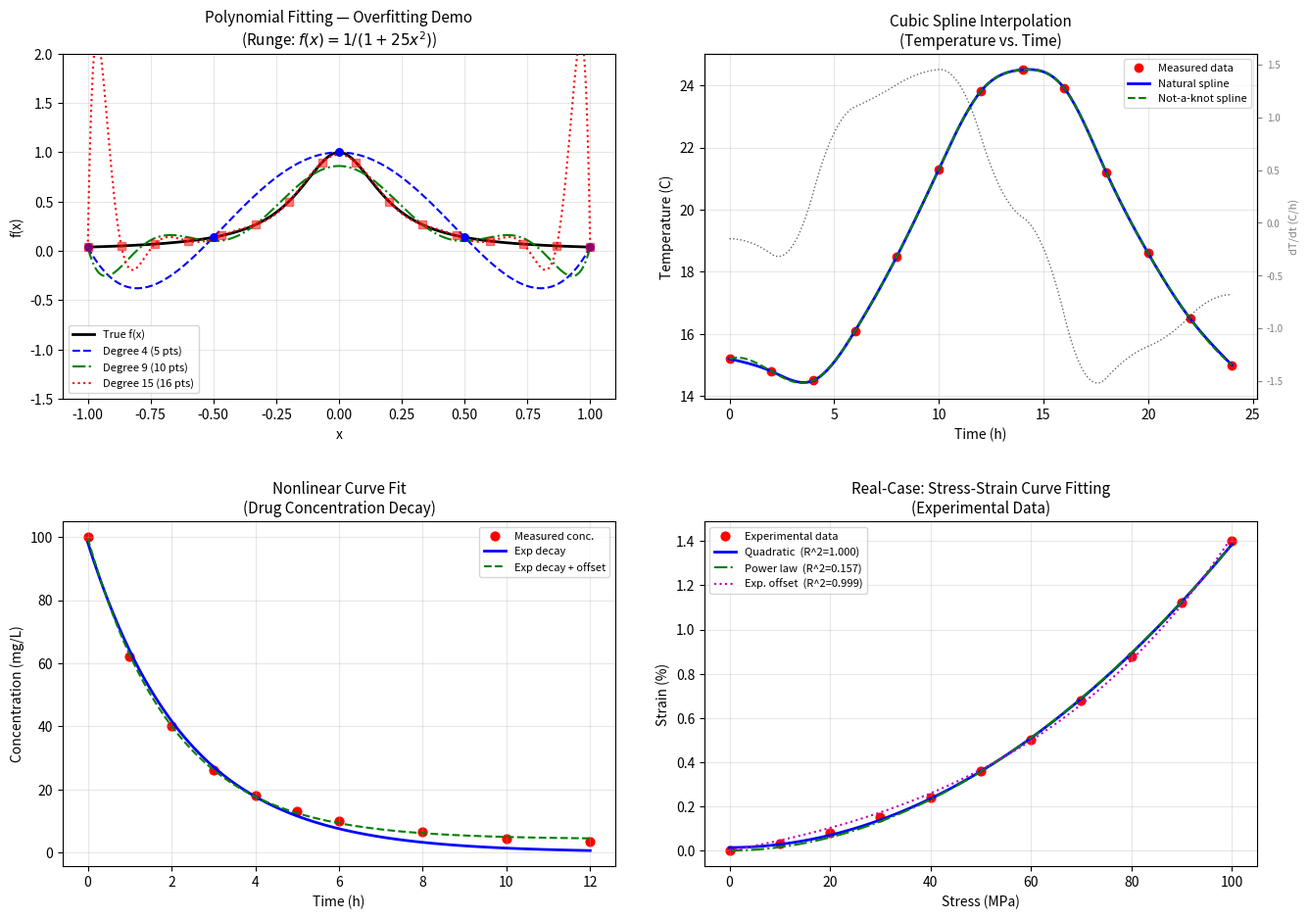

This figure's Python source: (Note: this script raises an exception after producing the figure.)
"""
Purpose: Comprehensive demo of interpolation and fitting methods for mathematical modeling.
         Covers polynomial fitting (overfitting demo), cubic spline interpolation,
         nonlinear curve_fit, and a real-case experimental data fitting example.

Input:  No external input; synthetic/example data is generated inside the script.
Output: Console output with key numerical results and a 2x2 figure saved to PNG.
        Figure path: D:/虚拟C盘/数学建模培训/output/interpolation_result.png

Usage:  python interpolation_demo.py
        Requires: numpy, scipy, matplotlib (Agg backend)

Author: Programming Lead / Math Modeling Team
"""

import os

os.environ["MPLBACKEND"] = "Agg"

import numpy as np
from scipy.interpolate import CubicSpline
from scipy.optimize import curve_fit
import matplotlib
matplotlib.use("Agg")
import matplotlib.pyplot as plt

# ========== Style settings ==========
plt.rcParams.update({
    "figure.dpi": 150,
    "font.size": 10,
    "axes.titlesize": 11,
    "axes.labelsize": 10,
})

OUTPUT_PATH = "D:/虚拟C盘/数学建模培训/output/interpolation_result.png"
np.random.seed(42)


# ====================================================================
# Section 1: Polynomial fitting and the overfitting problem
# ====================================================================
def section_1_polynomial_overfitting():
    """
    Demonstrate polynomial fitting with the Runge function
    f(x) = 1 / (1 + 25*x^2) on [-1, 1].
    Low-degree (5) fits reasonably; high-degree (15) overfits badly.
    """
    print("=" * 65)
    print("SECTION 1: Polynomial Fitting & Overfitting (Runge Phenomenon)")
    print("=" * 65)

    def runge(x):
        return 1.0 / (1.0 + 25.0 * x**2)

    x_fine = np.linspace(-1, 1, 500)
    y_true = runge(x_fine)

    # --- Low-degree fit: 5 data points, degree 4 ---
    x_pts_low = np.linspace(-1, 1, 5)
    y_pts_low = runge(x_pts_low)
    coeff_low = np.polyfit(x_pts_low, y_pts_low, deg=4)
    y_fit_low = np.polyval(coeff_low, x_fine)
    err_low = np.max(np.abs(y_fit_low - y_true))
    print(f"  Degree-4 fit (5 points):  max error = {err_low:.4f}")

    # --- Medium-degree fit: 10 data points, degree 9 ---
    x_pts_mid = np.linspace(-1, 1, 10)
    y_pts_mid = runge(x_pts_mid)
    coeff_mid = np.polyfit(x_pts_mid, y_pts_mid, deg=9)
    y_fit_mid = np.polyval(coeff_mid, x_fine)
    err_mid = np.max(np.abs(y_fit_mid - y_true))
    print(f"  Degree-9 fit (10 points): max error = {err_mid:.4f}")

    # --- Severe overfit: 16 data points, degree 15 ---
    x_pts_high = np.linspace(-1, 1, 16)
    y_pts_high = runge(x_pts_high)
    coeff_high = np.polyfit(x_pts_high, y_pts_high, deg=15)
    y_fit_high = np.polyval(coeff_high, x_fine)
    err_high = np.max(np.abs(y_fit_high - y_true))
    print(f"  Degree-15 fit (16 points): max error = {err_high:.4f}  <-- severe oscillation at edges")
    print()

    return x_fine, y_true, (x_pts_low, y_pts_low, y_fit_low,
                            x_pts_mid, y_pts_mid, y_fit_mid,
                            x_pts_high, y_pts_high, y_fit_high)


# ====================================================================
# Section 2: Cubic spline interpolation
# ====================================================================
def section_2_cubic_spline():
    """
    Cubic spline interpolation on temperature-vs-time data.
    Compare 'natural' and 'not-a-knot' boundary conditions.
    """
    print("=" * 65)
    print("SECTION 2: Cubic Spline Interpolation")
    print("=" * 65)

    # Simulated temperature data (every 2 hours)
    hours = np.array([0, 2, 4, 6, 8, 10, 12, 14, 16, 18, 20, 22, 24])
    temp = np.array([15.2, 14.8, 14.5, 16.1, 18.5, 21.3, 23.8,
                     24.5, 23.9, 21.2, 18.6, 16.5, 15.0])

    # Create splines with different boundary conditions
    cs_natural = CubicSpline(hours, temp, bc_type="natural")
    cs_notaknot = CubicSpline(hours, temp, bc_type="not-a-knot")

    # Fine grid for plotting (every 0.1 hour)
    hours_fine = np.linspace(0, 24, 241)
    temp_natural = cs_natural(hours_fine)
    temp_notaknot = cs_notaknot(hours_fine)

    # First derivative (temperature rate of change)
    temp_rate = cs_natural(hours_fine, nu=1)

    # Find the time of maximum temperature
    from scipy.optimize import minimize_scalar
    res = minimize_scalar(lambda t: -cs_natural(t), bounds=(0, 24), method="bounded")
    print(f"  Max temperature:  T = {-res.fun:.2f} C  at  t = {res.x:.2f} h")
    print(f"  Data points: {len(hours)},  interpolation points: {len(hours_fine)}")
    print()

    return (hours, temp, hours_fine, temp_natural, temp_notaknot, temp_rate, cs_natural)


# ====================================================================
# Section 3: Nonlinear curve fitting (curve_fit)
# ====================================================================
def section_3_nonlinear_curve_fit():
    """
    Nonlinear least-squares fitting with curve_fit.
    Example: Drug concentration decay follows an exponential model.
    """
    print("=" * 65)
    print("SECTION 3: Nonlinear Curve Fitting (curve_fit)")
    print("=" * 65)

    # Simulated drug concentration data
    t = np.array([0, 1, 2, 3, 4, 5, 6, 8, 10, 12])
    conc = np.array([100, 62, 40, 26, 18, 13, 10, 6.5, 4.5, 3.5])

    # Model 1: Exponential decay  C(t) = C0 * exp(-k * t)
    def exp_decay(t, C0, k):
        return C0 * np.exp(-k * t)

    popt1, pcov1 = curve_fit(exp_decay, t, conc, p0=[100, 0.2])
    C0_opt, k_opt = popt1
    C0_err, k_err = np.sqrt(np.diag(pcov1))
    half_life = np.log(2) / k_opt

    y_pred1 = exp_decay(t, *popt1)
    ss_res1 = np.sum((conc - y_pred1)**2)
    ss_tot1 = np.sum((conc - np.mean(conc))**2)
    r2_1 = 1 - ss_res1 / ss_tot1
    rmse_1 = np.sqrt(ss_res1 / len(t))

    print(f"  Model: C(t) = C0 * exp(-k * t)")
    print(f"    C0 = {C0_opt:.2f} +/- {C0_err:.2f}")
    print(f"    k  = {k_opt:.4f} +/- {k_err:.4f}")
    print(f"    Half-life = {half_life:.2f} h")
    print(f"    R^2 = {r2_1:.4f},  RMSE = {rmse_1:.4f}")

    # Model 2: Exponential decay with offset  C(t) = C0 * exp(-k * t) + b
    def exp_decay_offset(t, C0, k, b):
        return C0 * np.exp(-k * t) + b

    popt2, pcov2 = curve_fit(exp_decay_offset, t, conc, p0=[100, 0.2, 0])
    y_pred2 = exp_decay_offset(t, *popt2)
    ss_res2 = np.sum((conc - y_pred2)**2)
    r2_2 = 1 - ss_res2 / ss_tot1
    rmse_2 = np.sqrt(ss_res2 / len(t))
    print(f"  Model: C(t) = C0 * exp(-k * t) + b")
    print(f"    C0 = {popt2[0]:.2f},  k = {popt2[1]:.4f},  b = {popt2[2]:.4f}")
    print(f"    R^2 = {r2_2:.4f},  RMSE = {rmse_2:.4f}")

    # Prediction on fine grid for plotting
    t_fine = np.linspace(0, 12, 100)
    c_fine1 = exp_decay(t_fine, *popt1)
    c_fine2 = exp_decay_offset(t_fine, *popt2)

    print()
    return t, conc, t_fine, c_fine1, c_fine2


# ====================================================================
# Section 4: Real-case example — fitting experimental stress-strain data
# ====================================================================
def section_4_real_case():
    """
    Real-case example: material stress-strain curve fitting.
    Compare quadratic, power-law, and exponential-offset models.
    """
    print("=" * 65)
    print("SECTION 4: Real-Case Example - Stress-Strain Curve Fitting")
    print("=" * 65)

    # Experimental data: stress (MPa) vs. strain (%)
    stress = np.array([0, 10, 20, 30, 40, 50, 60, 70, 80, 90, 100])
    strain = np.array([0.00, 0.03, 0.08, 0.15, 0.24, 0.36,
                       0.50, 0.68, 0.88, 1.12, 1.40])

    # --- Model 1: Quadratic polynomial  y = a*x^2 + b*x + c ---
    coeff_quad = np.polyfit(stress, strain, deg=2)
    strain_quad = np.polyval(coeff_quad, stress)
    ss_res_q = np.sum((strain - strain_quad)**2)
    ss_tot = np.sum((strain - np.mean(strain))**2)
    r2_q = 1 - ss_res_q / ss_tot
    rmse_q = np.sqrt(ss_res_q / len(stress))
    print(f"  Model 1 - Quadratic:  y = {coeff_quad[0]:.6f} x^2 + {coeff_quad[1]:.6f} x + {coeff_quad[2]:.6f}")
    print(f"    R^2 = {r2_q:.4f},  RMSE = {rmse_q:.4f}")

    # --- Model 2: Power law  y = a * x^b ---
    def power_law(x, a, b):
        return a * x**b

    popt_pl, _ = curve_fit(power_law, stress[1:], strain[1:], p0=[0.001, 1.5])
    # exclude stress=0 point for power law (log issue)
    strain_pl = np.zeros_like(stress)
    strain_pl[1:] = power_law(stress[1:], *popt_pl)
    ss_res_pl = np.sum((strain - strain_pl)**2)
    r2_pl = 1 - ss_res_pl / ss_tot
    rmse_pl = np.sqrt(ss_res_pl / len(stress))
    print(f"  Model 2 - Power law:  y = {popt_pl[0]:.6f} * x^{popt_pl[1]:.4f}")
    print(f"    R^2 = {r2_pl:.4f},  RMSE = {rmse_pl:.4f}")

    # --- Model 3: Exponential offset  y = a * (exp(b*x) - 1) ---
    def exp_off(x, a, b):
        return a * (np.exp(b * x) - 1)

    popt_eo, _ = curve_fit(exp_off, stress, strain, p0=[0.1, 0.02])
    strain_eo = exp_off(stress, *popt_eo)
    ss_res_eo = np.sum((strain - strain_eo)**2)
    r2_eo = 1 - ss_res_eo / ss_tot
    rmse_eo = np.sqrt(ss_res_eo / len(stress))
    print(f"  Model 3 - Exponential off.:  y = {popt_eo[0]:.4f} * (exp({popt_eo[1]:.4f} * x) - 1)")
    print(f"    R^2 = {r2_eo:.4f},  RMSE = {rmse_eo:.4f}")

    # Fine grid for smooth curves
    stress_fine = np.linspace(0, 100, 200)
    strain_fine_q = np.polyval(coeff_quad, stress_fine)
    strain_fine_pl = np.zeros_like(stress_fine)
    strain_fine_pl[1:] = power_law(stress_fine[1:], *popt_pl)
    strain_fine_eo = exp_off(stress_fine, *popt_eo)

    # Identify the best model
    models_r2 = {"Quadratic": r2_q, "Power law": r2_pl, "Exp. offset": r2_eo}
    best = max(models_r2, key=models_r2.get)
    print(f"\n  >>> Best model (by R^2): {best}  (R^2 = {models_r2[best]:.4f})")
    print()

    return (stress, strain, stress_fine,
            strain_fine_q, strain_fine_pl, strain_fine_eo,
            coeff_quad, popt_pl, popt_eo,
            strain_quad, strain_pl, strain_eo)


# ====================================================================
# Main: run all sections and create the composite figure
# ====================================================================
def main():
    print("=" * 65)
    print("  INTERPOLATION & FITTING DEMO")
    print("  Mathematical Modeling - National Competition Training")
    print("=" * 65)
    print()

    # Run all four sections
    res1 = section_1_polynomial_overfitting()
    res2 = section_2_cubic_spline()
    res3 = section_3_nonlinear_curve_fit()
    res4 = section_4_real_case()

    # Unpack results
    (x_fine, y_true,
     (x_low, y_low, y_fit_low,
      x_mid, y_mid, y_fit_mid,
      x_high, y_high, y_fit_high)) = res1

    (hours, temp, hours_fine, temp_natural, temp_notaknot, temp_rate, cs_natural) = res2
    (t_drug, conc_drug, t_fine_drug, c_fine1, c_fine2) = res3
    (stress, strain, stress_fine,
     strain_q, strain_pl, strain_eo,
     coeff_q, popt_pl, popt_eo,
     strain_quad_pts, strain_pl_pts, strain_eo_pts) = res4

    # ========== Build 2x2 figure ==========
    fig, axes = plt.subplots(2, 2, figsize=(14, 10))

    # ---- Panel A: Polynomial overfitting ----
    ax = axes[0, 0]
    ax.plot(x_fine, y_true, "k-", linewidth=2, label="True f(x)")
    ax.plot(x_fine, y_fit_low, "b--", linewidth=1.5, label="Degree 4 (5 pts)")
    ax.plot(x_fine, y_fit_mid, "g-.", linewidth=1.5, label="Degree 9 (10 pts)")
    ax.plot(x_fine, y_fit_high, "r:", linewidth=1.5, label="Degree 15 (16 pts)")
    ax.scatter(x_low, y_low, c="b", s=30, zorder=5, marker="o")
    ax.scatter(x_high, y_high, c="r", s=30, zorder=5, marker="s", alpha=0.5)
    ax.set_ylim(-1.5, 2.0)
    ax.set_xlabel("x")
    ax.set_ylabel("f(x)")
    ax.set_title("Polynomial Fitting — Overfitting Demo\n(Runge: $f(x)=1/(1+25x^2)$)")
    ax.legend(fontsize=8)
    ax.grid(alpha=0.3)

    # ---- Panel B: Cubic spline interpolation ----
    ax = axes[0, 1]
    ax.plot(hours, temp, "ro", markersize=6, label="Measured data")
    ax.plot(hours_fine, temp_natural, "b-", linewidth=2, label="Natural spline")
    ax.plot(hours_fine, temp_notaknot, "g--", linewidth=1.5, label="Not-a-knot spline")
    ax.set_xlabel("Time (h)")
    ax.set_ylabel("Temperature (C)")
    ax.set_title("Cubic Spline Interpolation\n(Temperature vs. Time)")
    ax.legend(fontsize=8)
    ax.grid(alpha=0.3)

    # Inset: first derivative
    ax_twin = ax.twinx()
    ax_twin.plot(hours_fine, temp_rate, "k:", linewidth=1, alpha=0.6)
    ax_twin.set_ylabel("dT/dt (C/h)", color="gray", fontsize=8)
    ax_twin.tick_params(colors="gray", labelsize=7)

    # ---- Panel C: Nonlinear curve_fit ----
    ax = axes[1, 0]
    ax.scatter(t_drug, conc_drug, c="red", s=40, label="Measured conc.")
    ax.plot(t_fine_drug, c_fine1, "b-", linewidth=2, label="Exp decay")
    ax.plot(t_fine_drug, c_fine2, "g--", linewidth=1.5, label="Exp decay + offset")
    ax.set_xlabel("Time (h)")
    ax.set_ylabel("Concentration (mg/L)")
    ax.set_title("Nonlinear Curve Fit\n(Drug Concentration Decay)")
    ax.legend(fontsize=8)
    ax.grid(alpha=0.3)

    # ---- Panel D: Real-case stress-strain fitting ----
    ax = axes[1, 1]

    # Pre-compute R^2 values for clean labels
    ss_tot_d = np.sum((strain - np.mean(strain))**2)
    r2_q_d = 1 - np.sum((strain - strain_quad_pts)**2) / ss_tot_d
    r2_pl_d = 1 - np.sum((strain - strain_pl_pts)**2) / ss_tot_d
    r2_eo_d = 1 - np.sum((strain - strain_eo_pts)**2) / ss_tot_d

    ax.scatter(stress, strain, c="red", s=40, label="Experimental data")
    ax.plot(stress_fine, strain_q, "b-", linewidth=2,
            label=f"Quadratic  (R^2={r2_q_d:.3f})")
    ax.plot(stress_fine, strain_pl, "g-.", linewidth=1.5,
            label=f"Power law  (R^2={r2_pl_d:.3f})")
    ax.plot(stress_fine, strain_eo, "m:", linewidth=1.5,
            label=f"Exp. offset  (R^2={r2_eo_d:.3f})")
    ax.set_xlabel("Stress (MPa)")
    ax.set_ylabel("Strain (%)")
    ax.set_title("Real-Case: Stress-Strain Curve Fitting\n(Experimental Data)")
    ax.legend(fontsize=8)
    ax.grid(alpha=0.3)

    plt.tight_layout(pad=3.0)
    plt.savefig(OUTPUT_PATH, dpi=300, bbox_inches="tight")
    print(f"Figure saved to: {OUTPUT_PATH}")
    print()

    print("=" * 65)
    print("  DEMO COMPLETE")
    print("=" * 65)


if __name__ == "__main__":
    main()
